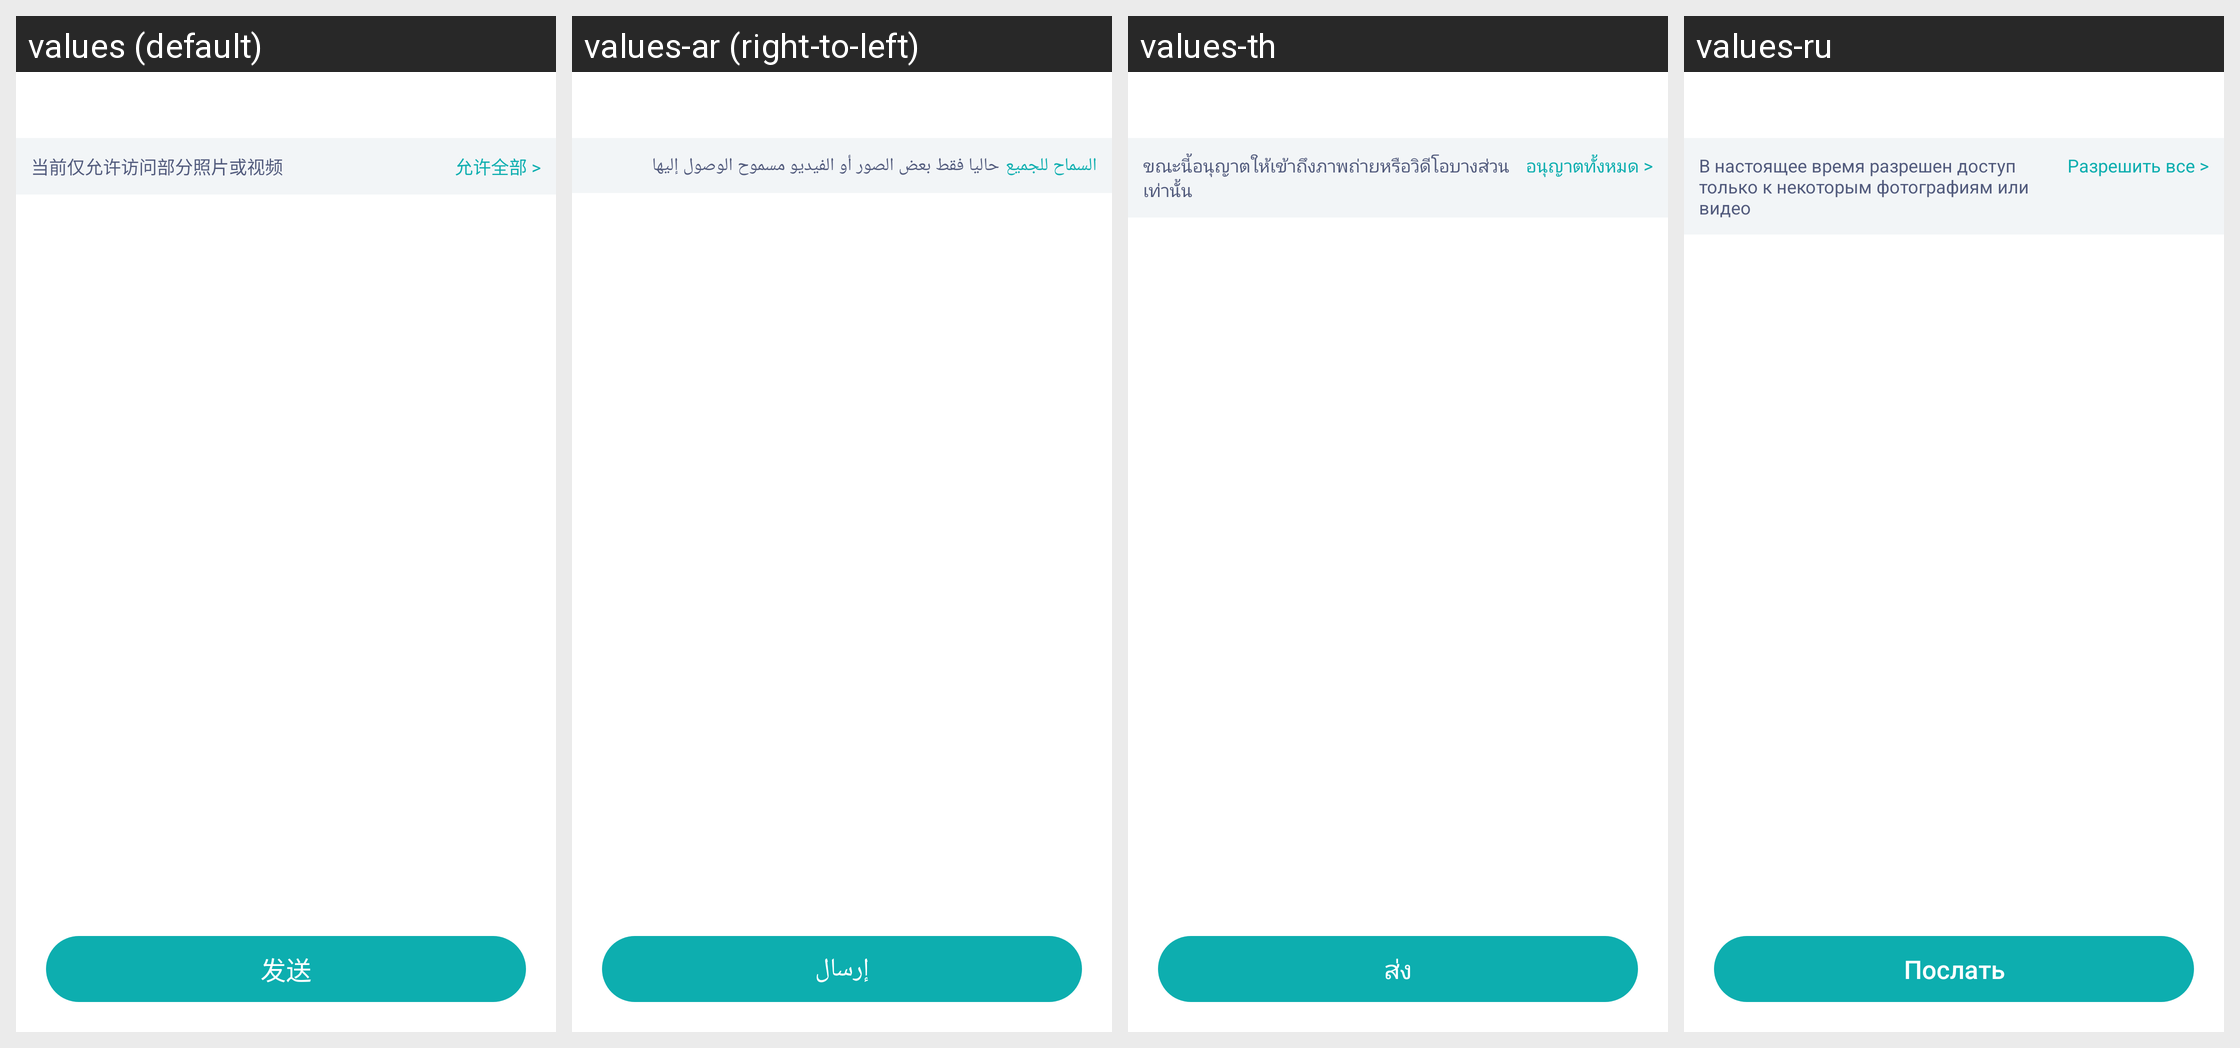

For this localized Android screen grid, give each drawn string resource with its value in every locale shown.
Android screen res/layout/sobot_activity_select_pic_and_video.xml rendered under 4 locales, left to right: values (default), values-ar (right-to-left), values-th, values-ru. Device: Nexus 5 (rendered at 1080×1920; each locale shown at half size, 540×960, under a caption strip naming it); theme Theme.MaterialComponents.DayNight.NoActionBar.
Other locales in the repository, not shown: values-de, values-en, values-es, values-fr, values-id, values-in, values-it, values-ja, values-ja-rJP, values-ko, values-ko-rKR, values-ms, values-nl, values-pl, values-pl-rPL, values-pt, values-ru-rRU, values-th-rTH, values-tr, values-vi, values-vi-rVN.
Strings drawn on this screen, with the default value and each locale's value (text and hints the layout hard-codes, and strings that could not be matched under every locale, appear in the picture but are not listed):

sobot_str_goto_setting_info
  values: 当前仅允许访问部分照片或视频
  values-ar: حاليا فقط بعض الصور أو الفيديو مسموح الوصول إليها
  values-th: ขณะนี้อนุญาตให้เข้าถึงภาพถ่ายหรือวิดีโอบางส่วนเท่านั้น
  values-ru: В настоящее время разрешен доступ только к некоторым фотографиям или видео

sobot_str_goto_setting_allow
  values: 允许全部 >
  values-ar: السماح للجميع
  values-th: อนุญาตทั้งหมด >
  values-ru: Разрешить все >

sobot_button_send
  values: 发送
  values-ar: إرسال
  values-th: ส่ง
  values-ru: Послать
